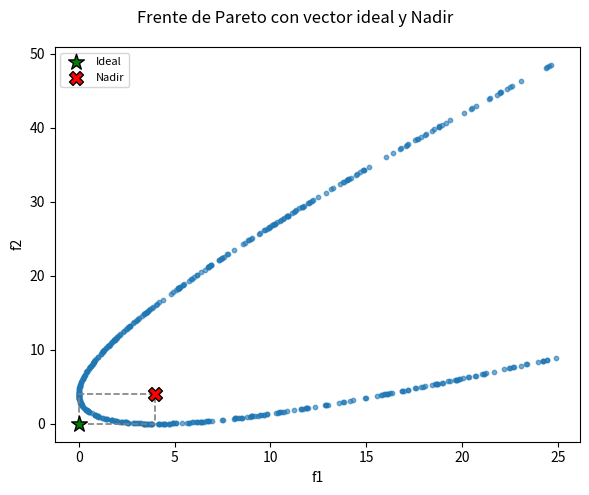

This figure's Python source:
import numpy as np
import matplotlib.pyplot as plt
import matplotlib.patches as patches
from pathlib import Path
import logging

logger = logging.getLogger(__name__)


def _draw_ideal_nadir_2d(ax, dim_x: int, dim_y: int, z_ideal, z_nadir):
    """
    Dibuja, sobre un eje 2D, los puntos z_ideal/z_nadir (usando las
    dimensiones dim_x, dim_y) y el rectángulo delimitador entre ambos.
    """
    ix, iy = z_ideal[dim_x], z_ideal[dim_y]
    nx, ny = z_nadir[dim_x], z_nadir[dim_y]

    ax.scatter([ix], [iy], marker="*", s=140, color="green", edgecolor="black", zorder=5, label="Ideal")
    ax.scatter([nx], [ny], marker="X", s=100, color="red", edgecolor="black", zorder=5, label="Nadir")

    ancho = nx - ix
    alto = ny - iy
    rect = patches.Rectangle(
        (ix, iy), ancho, alto,
        linewidth=1.2, linestyle="--", edgecolor="gray",
        facecolor="none", zorder=4,
    )
    ax.add_patch(rect)


def _draw_ideal_nadir_3d(ax, z_ideal, z_nadir):
    """
    Dibuja, sobre un eje 3D, los puntos z_ideal/z_nadir y el hipercubo
    (cuboide) delimitador, trazando sus 12 aristas.
    """
    ax.scatter(*z_ideal, marker="*", s=140, color="green", edgecolor="black", zorder=5, label="Ideal")
    ax.scatter(*z_nadir, marker="X", s=100, color="red", edgecolor="black", zorder=5, label="Nadir")

    xs = [z_ideal[0], z_nadir[0]]
    ys = [z_ideal[1], z_nadir[1]]
    zs = [z_ideal[2], z_nadir[2]]

    # Los 8 vértices del cuboide (todas las combinaciones min/max por eje)
    vertices = [(x, y, z) for x in xs for y in ys for z in zs]

    # Une dos vértices si difieren en exactamente una coordenada (arista)
    for a in vertices:
        for b in vertices:
            if sum(abs(np.array(a) - np.array(b)) > 1e-12) == 1:
                ax.plot(*zip(a, b), color="gray", linestyle="--", linewidth=1)


def _draw_ideal_nadir_1d(ax, z_ideal, z_nadir):
    """Dibuja z_ideal/z_nadir como líneas verticales sobre un eje 1D."""
    ax.axvline(z_ideal[0], color="green", linestyle="--", linewidth=1.5, label="Ideal")
    ax.axvline(z_nadir[0], color="red", linestyle="--", linewidth=1.5, label="Nadir")


def plot_points(
    data: np.ndarray,
    names=None,
    title="",
    save_path=None,
    dpi=150,
    show=True,
    z_ideal: np.ndarray = None,
    z_nadir: np.ndarray = None,
):
    """
    Grafica un conjunto de puntos de n dimensiones y opcionalmente guarda
    la figura. Si se proporcionan z_ideal y z_nadir (arreglos de tamaño
    n_dim), también dibuja esos puntos y el rectángulo/hipercubo que
    delimitan (las líneas del vector ideal al punto de Nadir).

    :param data: array-like de forma (n_puntos, n_dim)
    :param names: lista de nombres para cada dimensión (opcional)
    :param title: título de la gráfica
    :param save_path: ruta donde guardar la figura (opcional)
    :param dpi: resolución de la imagen guardada
    :param show: si True, muestra la gráfica con plt.show()
    :param z_ideal: arreglo (n_dim,) con el vector ideal (opcional)
    :param z_nadir: arreglo (n_dim,) con el punto de Nadir (opcional)
    """
    data = np.asarray(data)
    n_puntos, n_dim = data.shape
    logger.debug(f"Data shape dimensions: {n_dim}")

    if names is None or len(names) < n_dim:
        names = [f"x{i+1}" for i in range(n_dim)]

    tiene_referencia = z_ideal is not None and z_nadir is not None
    if tiene_referencia:
        z_ideal = np.asarray(z_ideal)
        z_nadir = np.asarray(z_nadir)
        if len(z_ideal) != n_dim or len(z_nadir) != n_dim:
            raise ValueError(
                f"z_ideal/z_nadir deben tener tamaño {n_dim}, "
                f"igual al número de dimensiones de data."
            )

    if n_dim == 1:
        fig, ax = plt.subplots(figsize=(6, 2))
        ax.scatter(data[:, 0], np.zeros(n_puntos), s=8, alpha=0.5)
        ax.set_yticks([])
        ax.set_xlabel(names[0])
        if tiene_referencia:
            _draw_ideal_nadir_1d(ax, z_ideal, z_nadir)
            ax.legend(fontsize=8)

    elif n_dim == 2:
        fig, ax = plt.subplots(figsize=(6, 5))
        ax.scatter(data[:, 0], data[:, 1], s=10, alpha=0.6, zorder=3)
        ax.set_xlabel(names[0])
        ax.set_ylabel(names[1])
        if tiene_referencia:
            _draw_ideal_nadir_2d(ax, 0, 1, z_ideal, z_nadir)
            ax.legend(fontsize=8)

    elif n_dim == 3:
        fig = plt.figure(figsize=(6, 5))
        ax = fig.add_subplot(111, projection="3d")
        ax.scatter(data[:, 0], data[:, 1], data[:, 2], s=10, alpha=0.6)
        ax.set_xlabel(names[0])
        ax.set_ylabel(names[1])
        ax.set_zlabel(names[2])
        if tiene_referencia:
            _draw_ideal_nadir_3d(ax, z_ideal, z_nadir)
            ax.legend(fontsize=8)

    else:
        # más de 3 dimensiones -> matriz de dispersión por pares
        fig, axes = plt.subplots(n_dim, n_dim, figsize=(2.2 * n_dim, 2.2 * n_dim))
        for i in range(n_dim):
            for j in range(n_dim):
                ax = axes[i, j]
                if i == j:
                    ax.hist(data[:, i], bins=25, alpha=0.7)
                    if tiene_referencia:
                        ax.axvline(z_ideal[i], color="green", linestyle="--", linewidth=1)
                        ax.axvline(z_nadir[i], color="red", linestyle="--", linewidth=1)
                else:
                    ax.scatter(data[:, j], data[:, i], s=8, alpha=0.5, zorder=3)
                    if tiene_referencia:
                        # eje x = dimensión j, eje y = dimensión i
                        _draw_ideal_nadir_2d(ax, j, i, z_ideal, z_nadir)
                if i == n_dim - 1:
                    ax.set_xlabel(names[j], fontsize=9)
                if j == 0:
                    ax.set_ylabel(names[i], fontsize=9)
                ax.tick_params(labelsize=7)

    fig.suptitle(title)
    plt.tight_layout()

    if save_path is not None:
        Path(save_path).parent.mkdir(parents=True, exist_ok=True)
        fig.savefig(save_path, dpi=dpi, bbox_inches="tight")
        logger.debug(f"Figura guardada en: {save_path}")

    if show:
        plt.show()
    else:
        plt.close(fig)

    return fig


def plot_nbi(
    F_points: np.ndarray,
    anchors: np.ndarray,
    shadow_minima: np.ndarray,
    direction_rays: np.ndarray = None,
    payoff_matrix: np.ndarray = None,
    betas: np.ndarray = None,
    X: np.ndarray = None,
    front: np.ndarray = None,
    names=("f1", "f2"),
    title="Normal-Boundary Intersection",
    save_path=None,
    dpi=150,
    show=True,
):
    """
    Grafica el resultado de NBI para 2 objetivos: el CHIM (línea entre las
    anclas), los rayos quasi-normales y los puntos NBI encontrados.

    :param F_points: (n_puntos, 2) puntos NBI en el espacio de objetivos
    :param anchors: (2, 2) anclas, la fila i es F(x_i*)
    :param shadow_minima: (2,) vector ideal F*
    :param direction_rays: (2,) dirección quasi-normal n_hat (opcional, dibuja los rayos)
    :param payoff_matrix: (2, 2) matriz de pagos Phi (necesaria junto con betas)
    :param betas: (n_puntos, 2) betas usados (necesarios para ubicar los pines)
    :param front: (m, 2) puntos densos del frente de Pareto real, como referencia (opcional)
    :param X: (n_puntos, N) soluciones en el espacio de decisión (opcional);
              si se da, se agrega un segundo panel con el conjunto de Pareto
    """
    F_points = np.asarray(F_points)
    anchors = np.asarray(anchors)
    shadow_minima = np.asarray(shadow_minima)

    if F_points.shape[1] != 2:
        raise ValueError("plot_nbi solo soporta 2 objetivos; usa plot_points para n >= 3.")

    if X is None:
        fig, ax = plt.subplots(figsize=(6.5, 5.5))
        ax_x = None
    else:
        fig, (ax, ax_x) = plt.subplots(1, 2, figsize=(12, 5.5))

    # CHIM: segmento que une las anclas
    ax.plot(anchors[:, 0], anchors[:, 1], color="gray", linestyle="--", linewidth=1.5,
            label="CHIM", zorder=2)

    # Pines (Phi·beta + F*) y rayos hacia los puntos NBI
    if direction_rays is not None and payoff_matrix is not None and betas is not None:
        pins = (np.asarray(payoff_matrix) @ np.asarray(betas).T).T + shadow_minima
        ax.scatter(pins[:, 0], pins[:, 1], s=18, color="tab:orange", zorder=3, label="Pines")
        for pin, fp in zip(pins, F_points):
            ax.annotate("", xy=fp, xytext=pin,
                        arrowprops=dict(arrowstyle="->", color="tab:orange", alpha=0.6, lw=0.9),
                        zorder=2)

    # Frente de Pareto real (referencia)
    if front is not None:
        front = np.asarray(front)
        front = front[np.argsort(front[:, 0])]
        ax.plot(front[:, 0], front[:, 1], color="black", linewidth=1.2, alpha=0.6,
                label="Frente de Pareto real", zorder=1)

    # Puntos NBI
    ax.scatter(F_points[:, 0], F_points[:, 1], s=28, color="tab:blue", edgecolor="black",
            zorder=4, label="Frente de Pareto (NBI)")

    # Anclas e ideal
    ax.scatter(anchors[:, 0], anchors[:, 1], marker="s", s=60, color="tab:red",
            edgecolor="black", zorder=5, label="Anclas")
    ax.scatter(*shadow_minima, marker="*", s=160, color="green", edgecolor="black",
            zorder=5, label="Ideal F*")

    ax.set_xlabel(names[0])
    ax.set_ylabel(names[1])
    ax.grid(alpha=0.3)
    ax.legend(fontsize=8)
    ax.set_title("Frente de Pareto")

    # Panel 2: conjunto de Pareto (espacio de decisión)
    if ax_x is not None:
        X = np.asarray(X)
        if X.ndim == 1:
            X = X.reshape(-1, 1)
        colores = np.linspace(0, 1, len(X))   # mismo orden que los betas
        if X.shape[1] == 1:
            ax_x.scatter(X[:, 0], np.zeros(len(X)), c=colores, cmap="viridis", s=35, edgecolor="black", zorder=3)
            ax_x.set_yticks([])
            ax_x.set_xlabel("x")
        else:
            ax_x.scatter(X[:, 0], X[:, 1], c=colores, cmap="viridis", s=35, edgecolor="black", zorder=3)
            ax_x.set_xlabel("x1")
            ax_x.set_ylabel("x2")
        ax_x.set_title("Conjunto de Pareto (espacio de decisión)")
        ax_x.grid(alpha=0.3)

    fig.suptitle(title)
    plt.tight_layout()

    if save_path is not None:
        Path(save_path).parent.mkdir(parents=True, exist_ok=True)
        fig.savefig(save_path, dpi=dpi, bbox_inches="tight")

    if show:
        plt.show()
    else:
        plt.close(fig)

    return fig




"""
Plot optimizer steps on top of a test function's contour.

Works with any pymoo `Problem` (e.g. the SFU problems in sfu_problems.py) and
with trajectories from both pymoo and SciPy.

    path_ga = pymoo_path(res)               # res from pymoo minimize(..., save_history=True)
    rec = ScipyRecorder(x0)                 # pass rec as `callback=` to SciPy
    plot_steps(problem, {"GA": path_ga, "L-BFGS-B": rec.path})

For problems with more than 2 variables, a 2-D slice is plotted: the two
variables in `dims` vary, and the rest are fixed (by default at the last
point of the first trajectory, so the slice passes through that solution).
"""
import numpy as np
import matplotlib.pyplot as plt


# ---------------------------------------------------------------------------
# Collecting trajectories
# ---------------------------------------------------------------------------
def pymoo_path(res) -> np.ndarray:
    """Best solution of each generation, shape (n_gen, n_var).
    Requires minimize(..., save_history=True)."""
    if not res.history:
        raise ValueError("res.history is empty: run minimize(..., save_history=True).")
    return np.array([algo.opt[0].X for algo in res.history])


def pymoo_population(res, gen: int) -> np.ndarray:
    """Whole population of one generation, shape (pop_size, n_var)."""
    return res.history[gen].pop.get("X")


class ScipyRecorder:
    """SciPy callback that records every iterate.

    Works with minimize (any method that supports callbacks) and with
    differential_evolution, dual_annealing, etc. via `intermediate_result`.
    """

    def __init__(self, x0=None):
        self._path = [] if x0 is None else [np.asarray(x0, dtype=float).copy()]

    def __call__(self, intermediate_result):
        self._path.append(np.asarray(intermediate_result.x, dtype=float).copy())

    @property
    def path(self) -> np.ndarray:
        return np.array(self._path)


# ---------------------------------------------------------------------------
# Plotting
# ---------------------------------------------------------------------------
def plot_steps(problem, trajectories: dict, dims=(0, 1), fixed=None,
            populations: dict = None, minimum=None, n: int = 200,
            levels: int = 30, title: str = None, ax=None):
    """Contour of `problem` with optimizer steps drawn on top.

    :param problem:      pymoo Problem (uses problem.xl, problem.xu, problem.evaluate).
    :param trajectories: {"name": array (n_steps, n_var)}, e.g. from pymoo_path or ScipyRecorder.
    :param dims:         The two variable indices to plot (only matters if n_var > 2).
    :param fixed:        Values for the other variables, array (n_var,). Default:
                        last point of the first trajectory (or domain center).
    :param populations:  Optional {"label": array (n_points, n_var)} drawn as point clouds.
    :param minimum:      Optional known optimum, array (n_var,), marked with a red star.
    :param n:            Grid resolution per axis.
    :param levels:       Number of contour levels.
    :param title:        Plot title (default: class name of the problem).
    :param ax:           Existing matplotlib axis to draw on (optional).
    :return: (fig, ax)
    """
    i, j = dims
    xl, xu = np.asarray(problem.xl, float), np.asarray(problem.xu, float)
    n_var = problem.n_var

    # values for the variables that are not plotted
    if fixed is None:
        first = next(iter(trajectories.values()), None) if trajectories else None
        fixed = np.asarray(first[-1], float) if first is not None else (xl + xu) / 2
    fixed = np.asarray(fixed, float)

    # evaluate the function on the grid (one vectorized call)
    a = np.linspace(xl[i], xu[i], n)
    b = np.linspace(xl[j], xu[j], n)
    A, B = np.meshgrid(a, b)
    pts = np.tile(fixed, (A.size, 1))
    pts[:, i], pts[:, j] = A.ravel(), B.ravel()
    Z = problem.evaluate(pts)[:, 0].reshape(A.shape)

    if ax is None:
        fig, ax = plt.subplots(figsize=(7, 6))
    else:
        fig = ax.figure

    cf = ax.contourf(A, B, Z, levels=levels, cmap="viridis")
    ax.contour(A, B, Z, levels=levels, colors="white", linewidths=0.3, alpha=0.4)
    fig.colorbar(cf, ax=ax, label="f(x)")

    for label, P in (populations or {}).items():
        P = np.asarray(P)
        ax.scatter(P[:, i], P[:, j], s=18, edgecolors="k", linewidths=0.4, alpha=0.8, zorder=3, label=label)

    colors = plt.cm.tab10.colors
    for k, (name, T) in enumerate(trajectories.items()):
        T, c = np.asarray(T), colors[k % 10]
        ax.plot(T[:, i], T[:, j], "-o", color=c, ms=3, lw=1.5, zorder=4,
                label=f"{name} ({len(T) - 1} steps)")
        ax.plot(T[0, i], T[0, j], "s", color=c, ms=9, mec="k", zorder=5)
        ax.plot(T[-1, i], T[-1, j], "*", color=c, ms=15, mec="k", zorder=5)

    if minimum is not None:
        m = np.asarray(minimum, float)
        ax.plot(m[i], m[j], "*", color="red", ms=12, mec="white", zorder=6,
                label="known minimum")

    ax.set_xlim(xl[i], xu[i])
    ax.set_ylim(xl[j], xu[j])
    ax.set_xlabel(f"$x_{{{i + 1}}}$")
    ax.set_ylabel(f"$x_{{{j + 1}}}$")
    name = title or type(problem).__name__
    if n_var > 2:
        others = [k for k in range(n_var) if k not in (i, j)]
        name += "  (slice: " + ", ".join(f"$x_{{{k + 1}}}$={fixed[k]:.3g}" for k in others) + ")"
    ax.set_title(name)
    if ax.get_legend_handles_labels()[0]:
        ax.legend(fontsize=8, loc="best")
    return fig, ax


# ------------------------------------------------------------------
# Ejemplo de uso
# ------------------------------------------------------------------
if __name__ == "__main__":
    dominio = np.random.uniform(-5, 5, size=(500, 1))
    imagen = np.column_stack([dominio[:, 0]**2, (dominio[:, 0] - 2)**2])

    z_ideal = np.array([0.0, 0.0])   # min de f1=x^2 en x=0, min de f2=(x-2)^2 en x=2
    z_nadir = np.array([4.0, 4.0])   # f1 en x=2 -> 4, f2 en x=0 -> 4

    plot_points(
        imagen,
        names=["f1", "f2"],
        title="Frente de Pareto con vector ideal y Nadir",
        z_ideal=z_ideal,
        z_nadir=z_nadir,
    )
